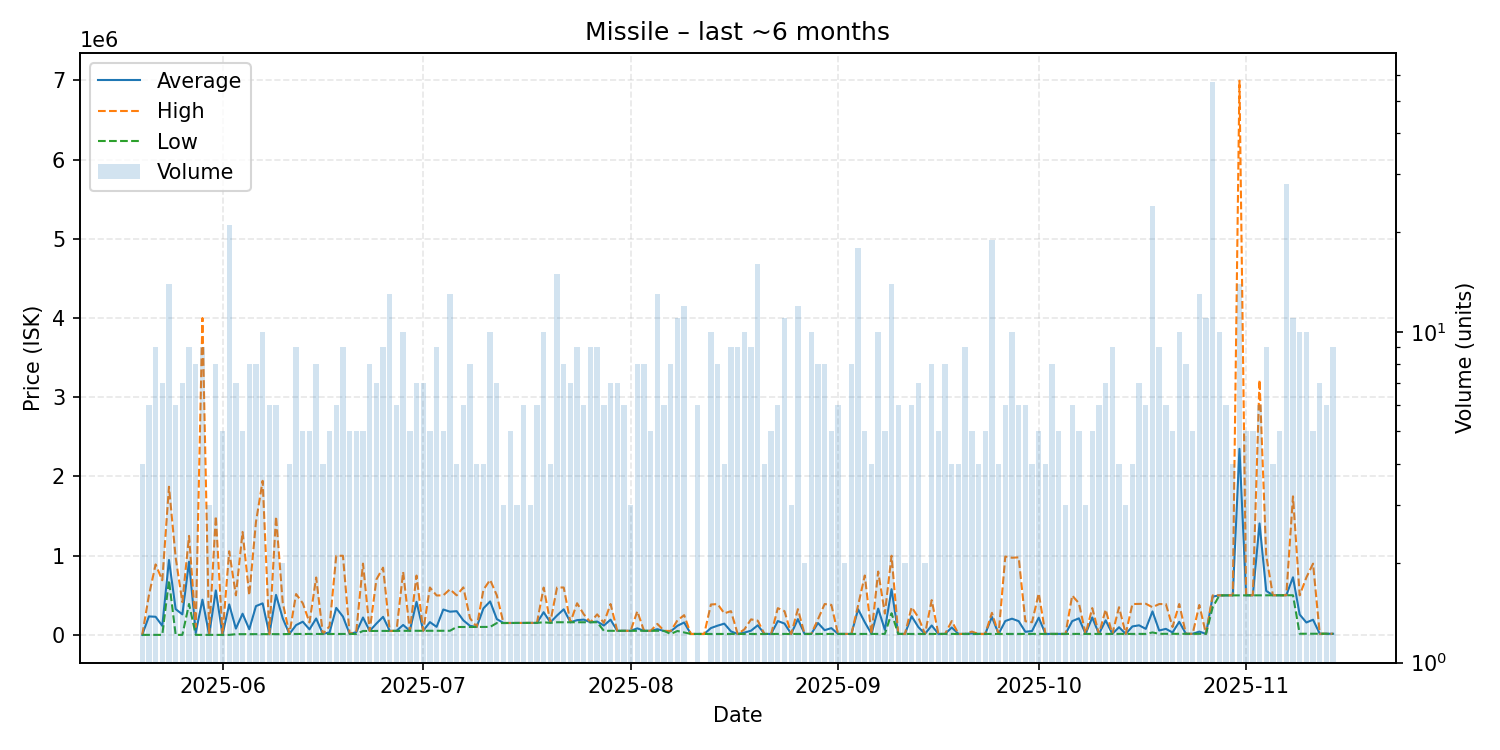

Values plotted in this chart, from the file beside it:
date, average, highest, lowest, order_count, volume
2025-05-20, 800.5, 800.5, 800.5, 4, 4
2025-05-21, 233734, 500000, 800.5, 6, 6
2025-05-22, 229311, 890000, 800.5, 9, 9
2025-05-23, 114929, 689900, 800.5, 6, 7
2025-05-24, 945893, 1870000, 689900, 13, 14
2025-05-25, 325534, 975000, 800.4, 6, 6
2025-05-26, 259629, 414200, 800.4, 7, 7
2025-05-27, 924478, 1250000, 390750, 9, 9
2025-05-28, 25400, 100000, 800.1, 8, 8
2025-05-29, 445156, 4000000, 801.0, 9, 9
2025-05-30, 801.0, 801.0, 801.0, 3, 3
2025-05-31, 561751, 1500000, 801.2, 8, 8
2025-06-01, 802.7, 802.8, 802.5, 5, 5
2025-06-02, 385307, 1056000, 803.1, 17, 21
2025-06-03, 80017, 500000, 10020, 6, 7
2025-06-04, 268022, 1300000, 10030, 5, 5
2025-06-05, 71279, 500000, 10030, 8, 8
2025-06-06, 363782, 1425000, 10040, 8, 8
2025-06-07, 398532, 1945000, 10070, 10, 10
2025-06-08, 10110, 10125, 10070, 6, 6
2025-06-09, 505277, 1495500, 10160, 6, 6
2025-06-10, 210250, 410300, 10200, 2, 2
2025-06-11, 12210, 12210, 12210, 4, 4
2025-06-12, 124204, 516150, 12220, 9, 9
2025-06-13, 167140, 399500, 12240, 5, 5
2025-06-14, 70344, 157500, 12240, 5, 5
2025-06-15, 207699, 725000, 12270, 8, 8
2025-06-16, 12525, 12540, 12510, 4, 4
2025-06-17, 32186, 110600, 12590, 5, 5
2025-06-18, 341277, 998650, 12590, 6, 6
2025-06-19, 231881, 999400, 12590, 9, 9
2025-06-20, 12588, 12590, 12580, 5, 5
2025-06-21, 35028, 50010, 12560, 5, 5
2025-06-22, 220036, 900100, 50010, 5, 5
2025-06-23, 50050, 50050, 50050, 8, 8
2025-06-24, 143314, 700000, 50535, 7, 7
2025-06-25, 228359, 849000, 51010, 9, 9
2025-06-26, 51073, 51080, 51070, 5, 13
2025-06-27, 51113, 51130, 51080, 6, 6
2025-06-28, 126033, 795000, 52010, 10, 10
2025-06-29, 52382, 52390, 52380, 5, 5
2025-06-30, 418101, 749500, 52400, 7, 7
2025-07-01, 52517, 52535, 52510, 7, 7
2025-07-02, 161820, 598900, 52550, 5, 5
2025-07-03, 102056, 498000, 52560, 9, 9
2025-07-04, 320830, 500000, 52575, 5, 5
2025-07-05, 293444, 576250, 52700, 13, 13
2025-07-06, 299850, 499500, 100200, 4, 4
2025-07-07, 183783, 600000, 100600, 6, 6
2025-07-08, 114438, 210000, 100800, 7, 8
2025-07-09, 100900, 100900, 100900, 4, 4
2025-07-10, 335575, 570000, 101150, 4, 4
2025-07-11, 422680, 695000, 101300, 10, 10
2025-07-12, 200029, 500000, 150000, 6, 7
2025-07-13, 150633, 150700, 150600, 3, 3
2025-07-14, 150780, 150800, 150700, 5, 5
2025-07-15, 150700, 150700, 150700, 3, 3
2025-07-16, 152050, 152100, 152000, 6, 6
2025-07-17, 152000, 152000, 152000, 3, 3
2025-07-18, 152017, 152100, 152000, 6, 6
... 119 more rows
